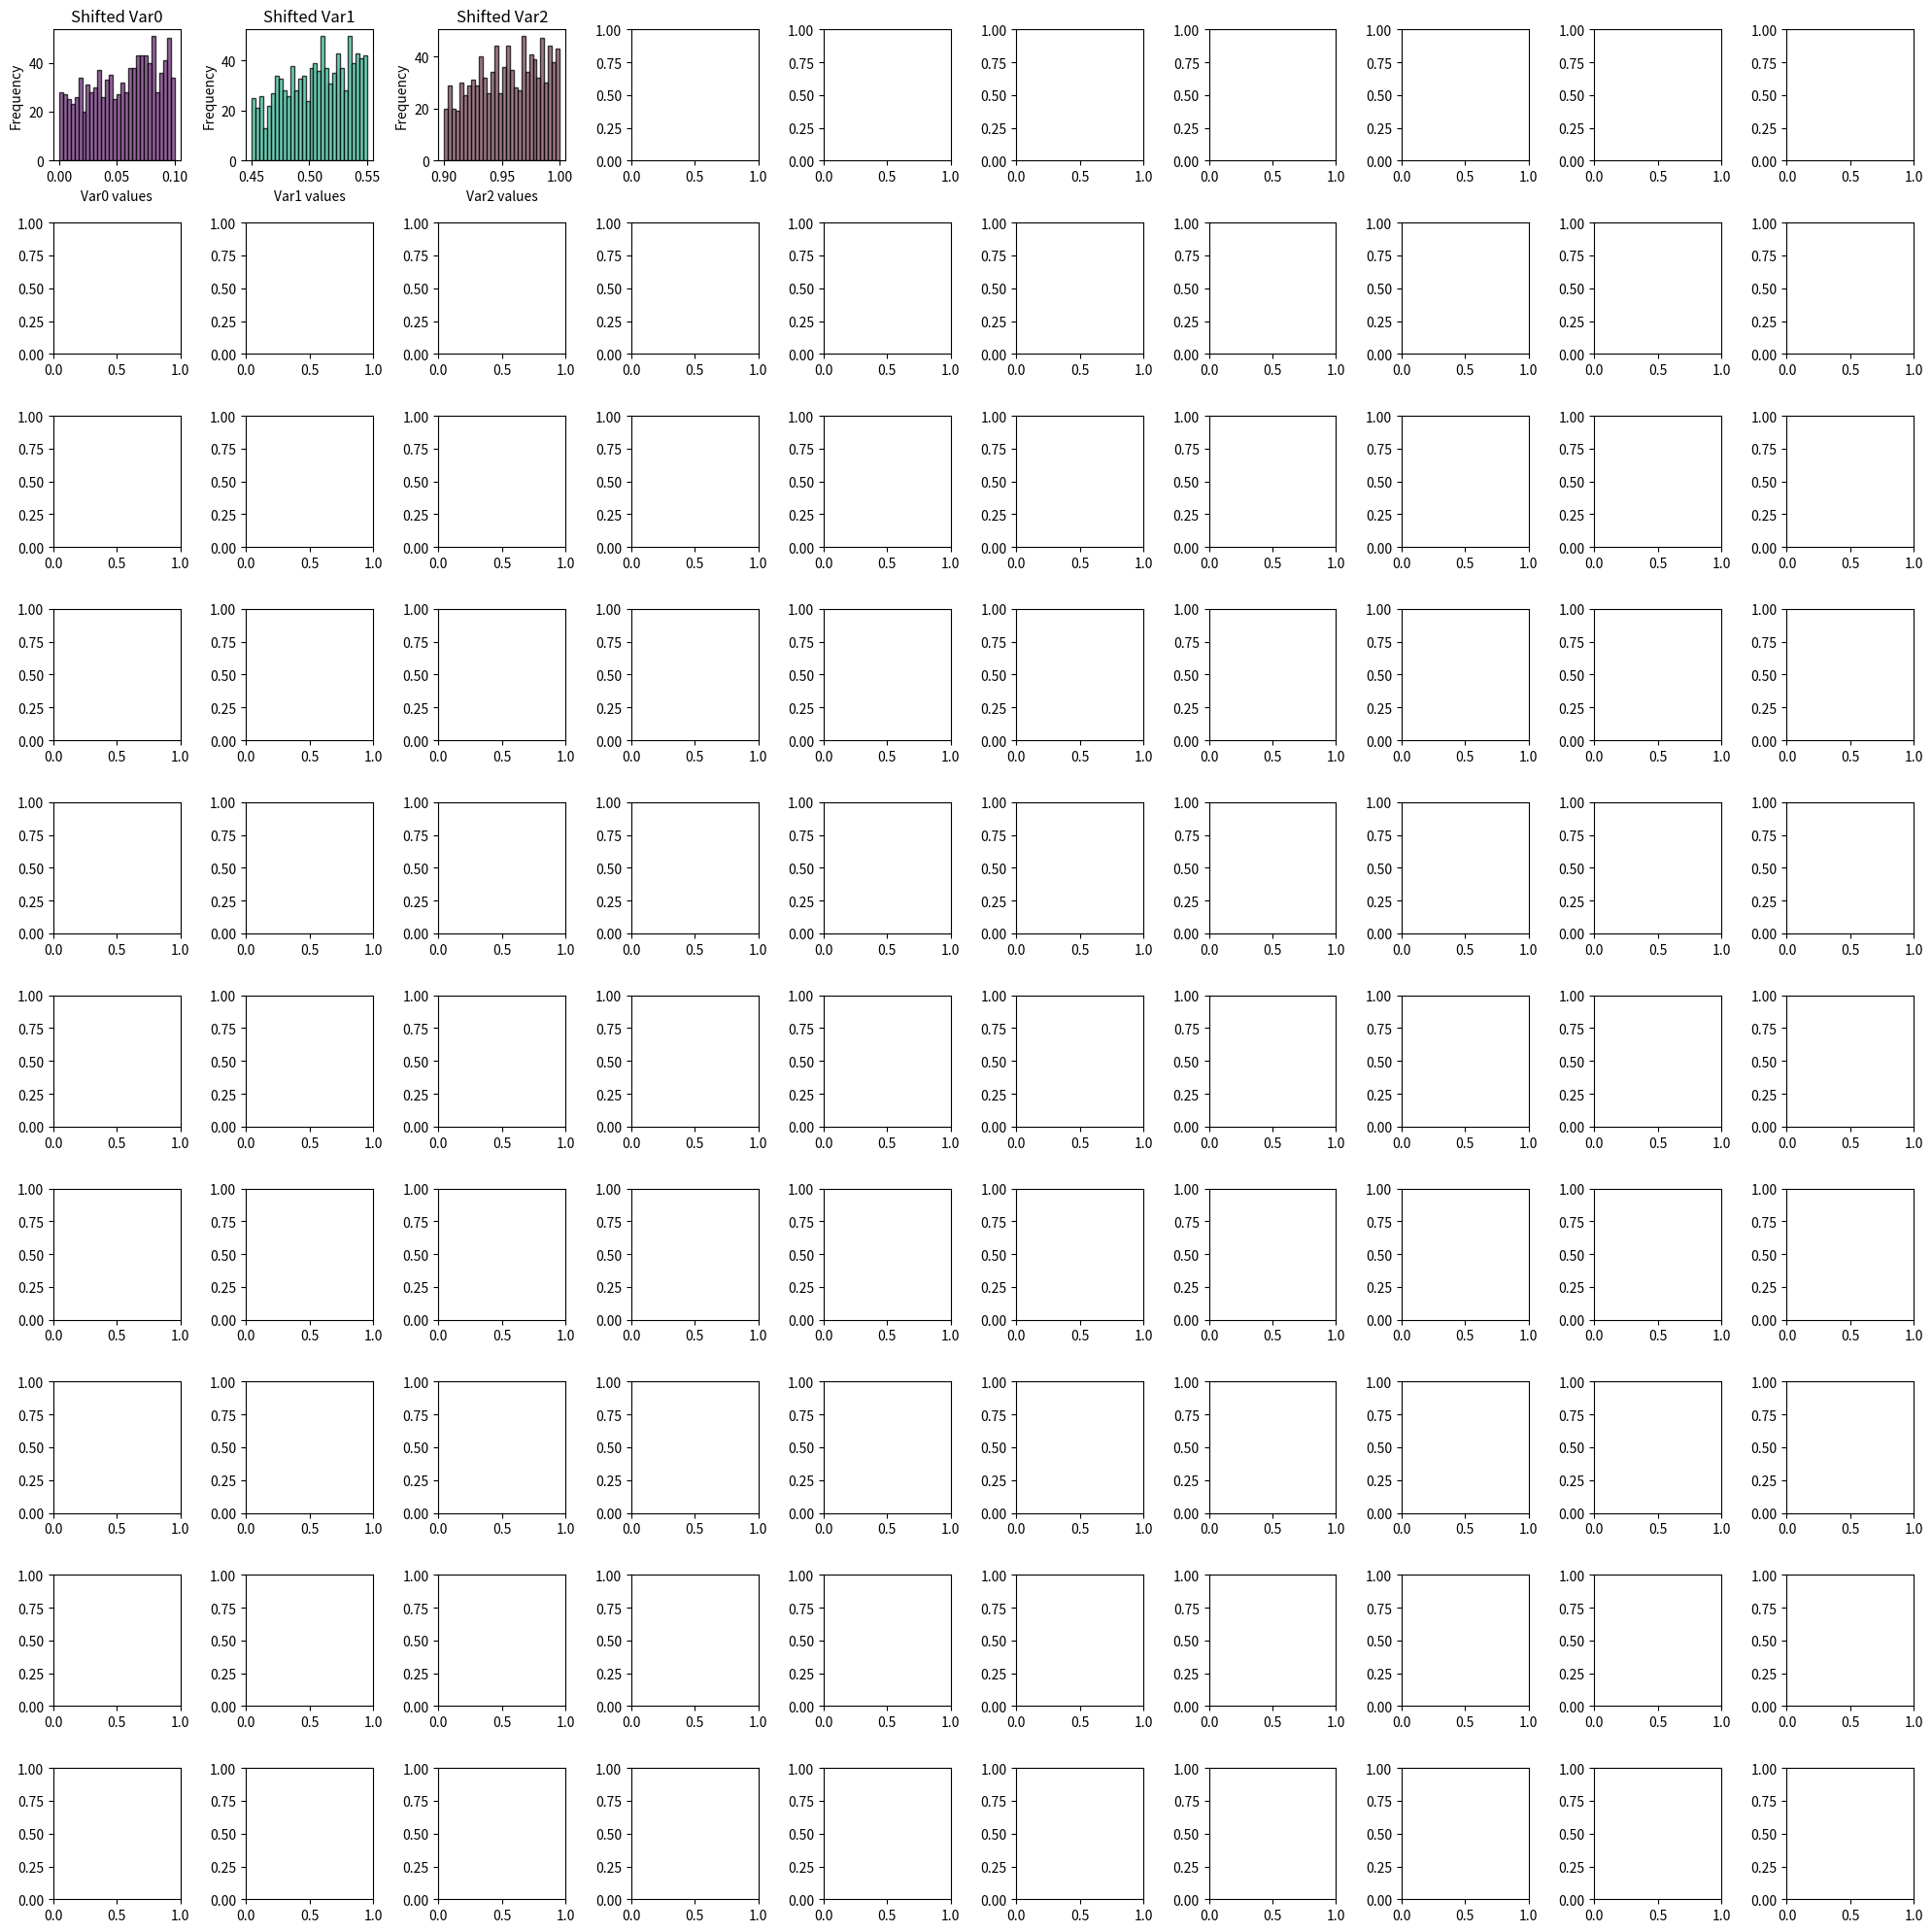

Source code (Python):
import numpy as np
import scipy.stats as stats
import matplotlib.pyplot as plt

# Function to generate truncated normal samples
def truncated_normal(mean, sigma, lower, upper, size=1):
    a, b = (lower - mean) / sigma, (upper - mean) / sigma
    truncated_distribution = stats.truncnorm(a, b, loc=mean, scale=sigma)
    samples = truncated_distribution.rvs(size=size)
    return samples

# Define parameters for N variables
N = 3  # Number of variables
means = np.linspace(0.1, 1, N)
sigmas = np.full(N, 0.1)
lowers = np.linspace(0, 0.9, N)
uppers = lowers + 0.1
sizes = np.full(N, 1000)

# Generate samples for each variable
variables = {f'Var{i}': truncated_normal(means[i], sigmas[i], lowers[i], uppers[i], sizes[i]) for i in range(N)}

# Function to calculate probabilities
def calculate_probabilities(variables, shifts):
    shifted_vars = {k: v + shifts.get(k, 0) for k, v in variables.items()}
    results = {}
    for k1 in shifted_vars:
        for k2 in shifted_vars:
            if k1 != k2:
                results[f'P({k1} > {k2})'] = np.mean(shifted_vars[k1] > shifted_vars[k2])
    return results

# Optimization to find best shifts
best_shifts = {k: 0 for k in variables}  # Initialize shifts
best_results = calculate_probabilities(variables, best_shifts)
tolerance = 0.01
max_iterations = 100
iteration = 0

while iteration < max_iterations:
    iteration += 1
    for var in variables:
        current_shift = best_shifts[var]
        test_shifts = np.linspace(current_shift - 0.05, current_shift + 0.05, 5)
        for shift in test_shifts:
            temp_shifts = best_shifts.copy()
            temp_shifts[var] = shift
            temp_results = calculate_probabilities(variables, temp_shifts)
            max_diff = max(temp_results.values()) - min(temp_results.values())
            if max_diff < tolerance:
                best_shifts[var] = shift
                best_results = temp_results
                tolerance = max_diff  # Update tolerance to the new best found
# Print the best shifts and results
print("Best Shifts:")
print(best_shifts)
print("\nBest Results:")
print(best_results)
# Plotting results
fig, axs = plt.subplots(10, 10, figsize=(20, 20))  # Adjust subplot grid as needed
axs = axs.flatten()
for i, (key, val) in enumerate(variables.items()):
    axs[i].hist(val + best_shifts[key], bins=30, alpha=0.75, color=np.random.rand(3,), edgecolor='black')
    axs[i].set_title(f'Shifted {key}')
    axs[i].set_xlabel(f'{key} values')
    axs[i].set_ylabel('Frequency')

plt.tight_layout()
plt.show()